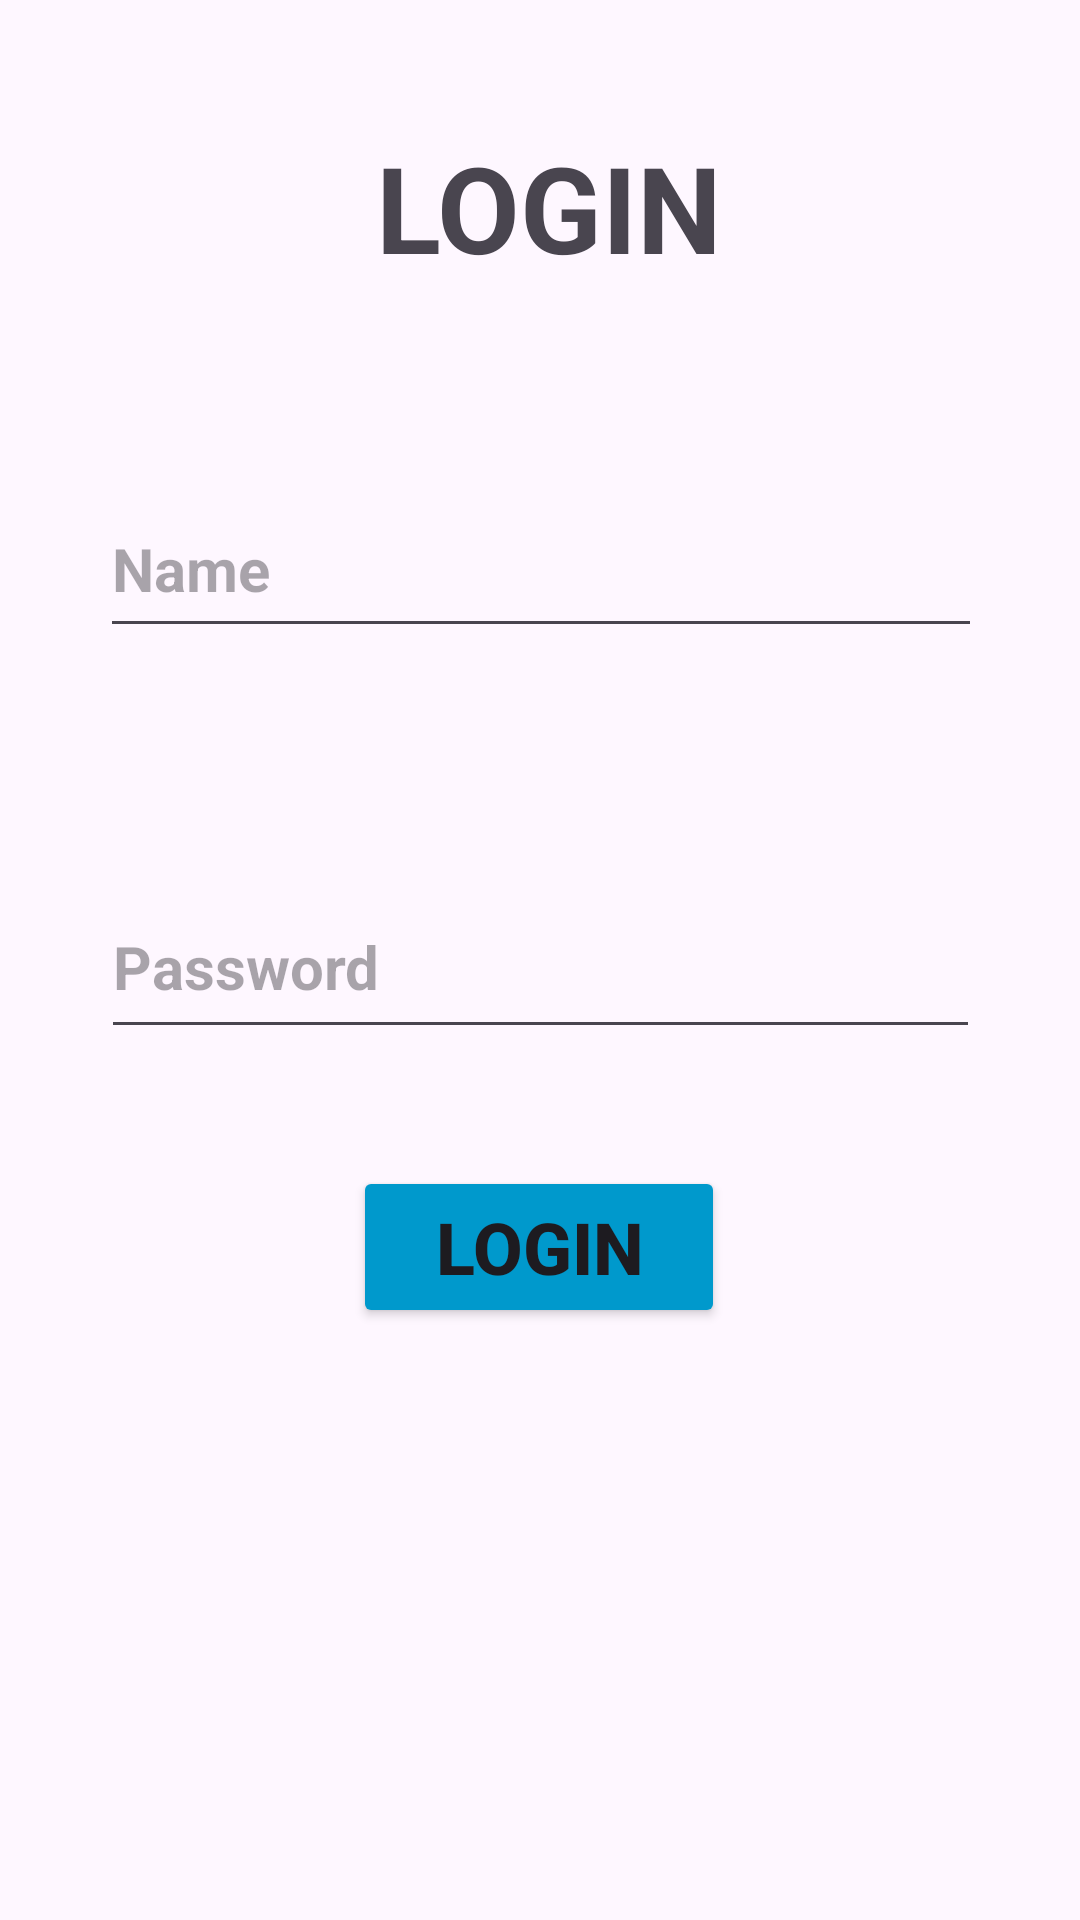

Layout XML and referenced resources for this Android screen:
<!-- AndroidManifest.xml: application theme Theme.Assignmen1Tishan -->
<!-- res/layout/fragment_login.xml -->
<?xml version="1.0" encoding="utf-8"?>
<layout xmlns:android="http://schemas.android.com/apk/res/android"
    xmlns:app="http://schemas.android.com/apk/res-auto"
    xmlns:tools="http://schemas.android.com/tools">
    <androidx.constraintlayout.widget.ConstraintLayout
        android:id="@+id/frameLayout3"
        android:layout_width="match_parent"
        android:layout_height="match_parent"
        tools:context=".LoginFragment" >

        <EditText
            android:id="@+id/user_id_tv"
            android:layout_width="294dp"
            android:layout_height="56dp"
            android:ems="10"
            android:hint="Name"
            android:inputType="text"
            android:textSize="20sp"
            android:textStyle="bold"
            app:layout_constraintBottom_toBottomOf="parent"
            app:layout_constraintEnd_toEndOf="parent"
            app:layout_constraintHorizontal_bias="0.504"
            app:layout_constraintStart_toStartOf="parent"
            app:layout_constraintTop_toTopOf="parent"
            app:layout_constraintVertical_bias="0.274" />

        <EditText
            android:id="@+id/user_password_tv"
            android:layout_width="293dp"
            android:layout_height="58dp"
            android:ems="10"
            android:hint="Password"
            android:inputType="numberPassword"
            android:textSize="20sp"
            android:textStyle="bold"
            app:layout_constraintBottom_toBottomOf="parent"
            app:layout_constraintEnd_toEndOf="parent"
            app:layout_constraintStart_toStartOf="parent"
            app:layout_constraintTop_toBottomOf="@+id/user_id_tv"
            app:layout_constraintVertical_bias="0.207" />

        <Button
            android:id="@+id/button"
            android:layout_width="124dp"
            android:layout_height="54dp"
            android:backgroundTint="@android:color/holo_blue_dark"
            android:text="Login"
            android:textSize="24sp"
            android:textStyle="bold"
            app:layout_constraintBottom_toBottomOf="parent"
            app:layout_constraintEnd_toEndOf="parent"
            app:layout_constraintHorizontal_bias="0.498"
            app:layout_constraintStart_toStartOf="parent"
            app:layout_constraintTop_toTopOf="parent"
            app:layout_constraintVertical_bias="0.663" />

        <TextView
            android:id="@+id/textView10"
            android:layout_width="wrap_content"
            android:layout_height="wrap_content"
            android:text="LOGIN"
            android:textAlignment="center"
            android:textSize="40sp"
            android:textStyle="bold"
            app:layout_constraintBottom_toBottomOf="parent"
            app:layout_constraintEnd_toEndOf="parent"
            app:layout_constraintHorizontal_bias="0.513"
            app:layout_constraintStart_toStartOf="parent"
            app:layout_constraintTop_toTopOf="parent"
            app:layout_constraintVertical_bias="0.072" />
    </androidx.constraintlayout.widget.ConstraintLayout>
</layout>
<!-- resources referenced by this layout -->
<resources>
  <style name="Theme.Assignmen1Tishan" parent="Base.Theme.Assignmen1Tishan" />
  <style name="Base.Theme.Assignmen1Tishan" parent="Theme.Material3.DayNight.NoActionBar">
          
          
      </style>
</resources>
